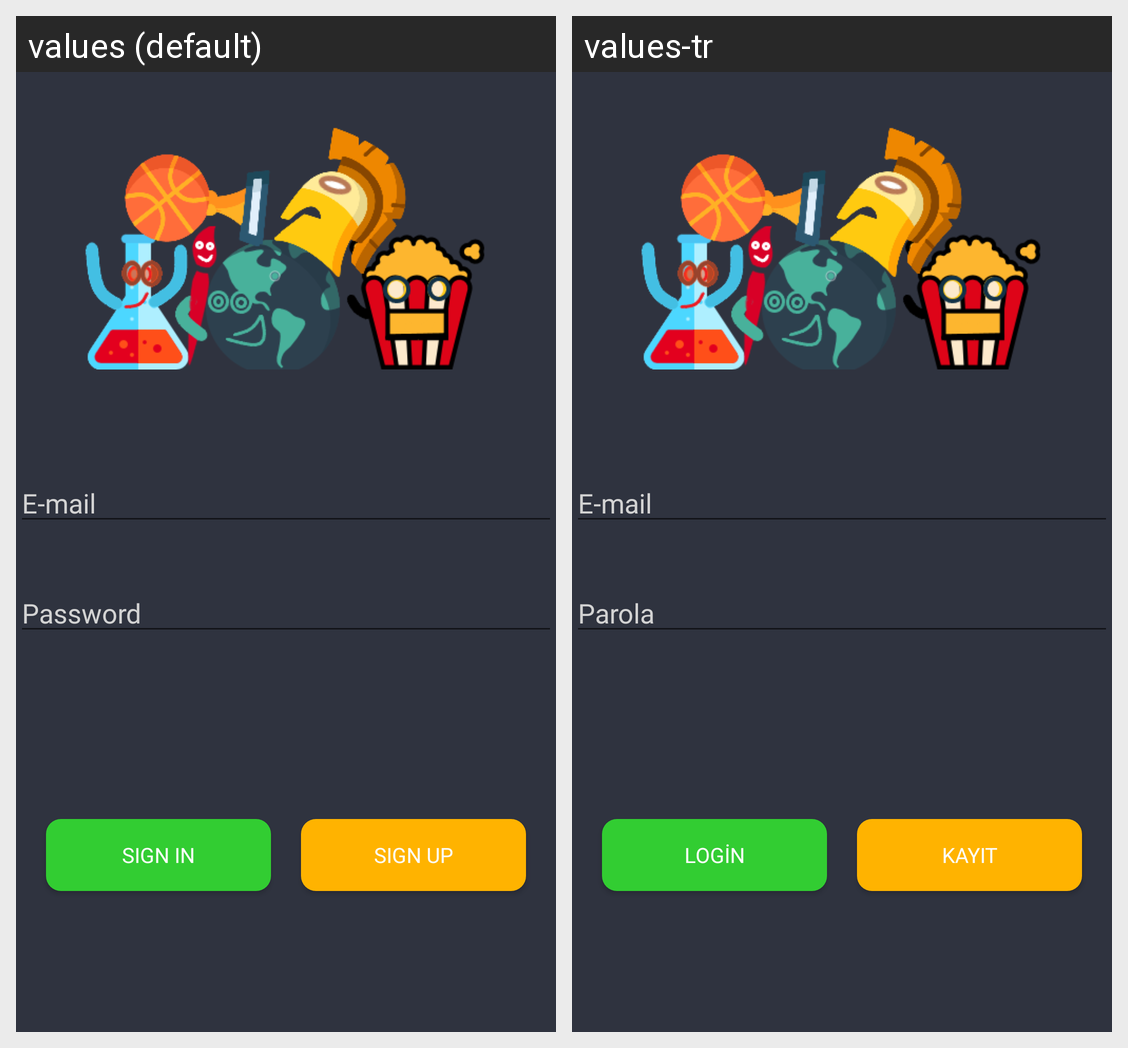

The Android screen above is rendered under two locales of the same app. Produce the string resources it draws, with the default and per-locale values.
Android screen res/layout/activity_login.xml rendered under 2 locales, left to right: values (default), values-tr. Device: Nexus 5 (rendered at 1080×1920; each locale shown at half size, 540×960, under a caption strip naming it); theme AppTheme.
Strings drawn on this screen, with the default value and each locale's value (text and hints the layout hard-codes, and strings that could not be matched under every locale, appear in the picture but are not listed):

kayit_login
  values: Sign up
  values-tr: Kayıt

giris_login
  values: Sign in
  values-tr: Login

login_ediitext
  values: E-mail
  values-tr: E-mail

login_parola
  values: Password
  values-tr: Parola
